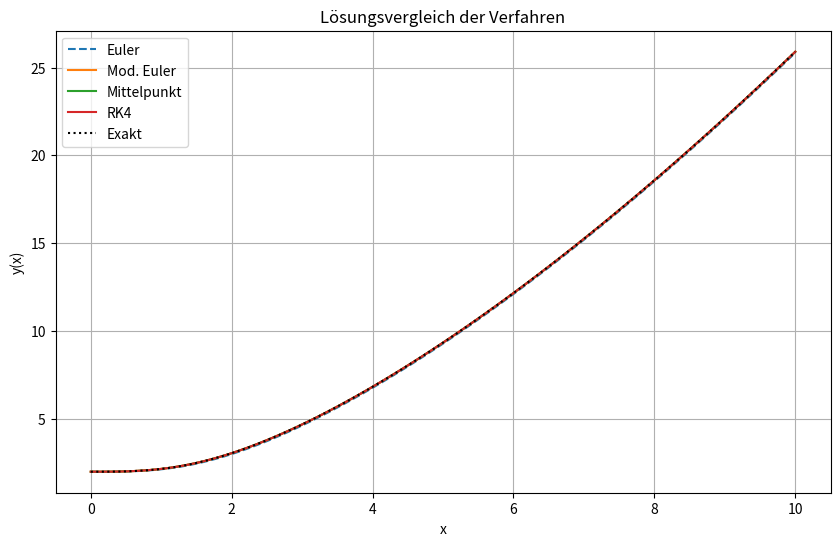
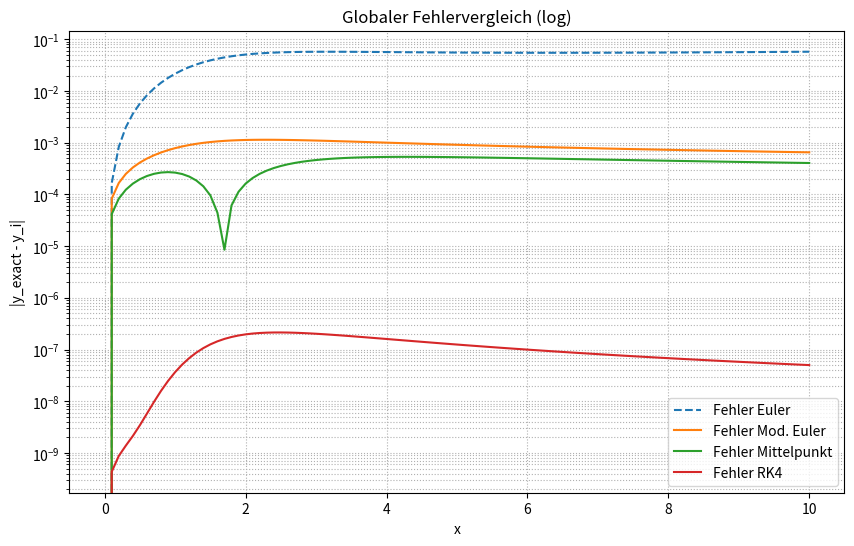

Python code for these plots, in order:
import numpy as np
import matplotlib.pyplot as plt

# Gegebene DGL: dy/dx = x^2 / y
def f(x, y):
    return x**2 / y

# Exakte Lösung: y(x) = sqrt((2/3)x^3 + 4)
def y_exact(x):
    return np.sqrt((2/3) * x**3 + 4)

# Euler-Verfahren
def euler(f, a, b, h, y0):
    n = int((b - a) / h)
    x = np.linspace(a, b, n+1)
    y = np.zeros(n+1)
    y[0] = y0
    for i in range(n):
        y[i+1] = y[i] + h * f(x[i], y[i])
    return x, y

# Modifiziertes Euler-Verfahren (Heun)
def mod_euler(f, a, b, h, y0):
    n = int((b - a) / h)
    x = np.linspace(a, b, n+1)
    y = np.zeros(n+1)
    y[0] = y0
    for i in range(n):
        k1 = f(x[i], y[i])
        k2 = f(x[i+1], y[i] + h * k1)
        y[i+1] = y[i] + h * (k1 + k2) / 2
    return x, y

# Mittelpunktverfahren
def midpoint(f, a, b, h, y0):
    n = int((b - a) / h)
    x = np.linspace(a, b, n+1)
    y = np.zeros(n+1)
    y[0] = y0
    for i in range(n):
        k1 = f(x[i], y[i])
        k2 = f(x[i] + h/2, y[i] + h/2 * k1)
        y[i+1] = y[i] + h * k2
    return x, y

# Klassisches Runge-Kutta-Verfahren
def rk4(f, a, b, h, y0):
    n = int((b - a) / h)
    x = np.linspace(a, b, n+1)
    y = np.zeros(n+1)
    y[0] = y0
    for i in range(n):
        k1 = h * f(x[i], y[i])
        k2 = h * f(x[i] + h/2, y[i] + k1/2)
        k3 = h * f(x[i] + h/2, y[i] + k2/2)
        k4 = h * f(x[i] + h, y[i] + k3)
        y[i+1] = y[i] + (k1 + 2*k2 + 2*k3 + k4) / 6
    return x, y

# Parameter
a = 0
b = 10
h = 0.1
y0 = 2

# Lösungen berechnen
x_euler, y_euler = euler(f, a, b, h, y0)
x_mod, y_mod = mod_euler(f, a, b, h, y0)
x_mid, y_mid = midpoint(f, a, b, h, y0)
x_rk4, y_rk4 = rk4(f, a, b, h, y0)
y_true = y_exact(x_rk4)

# Plot der numerischen Lösungen
plt.figure(figsize=(10, 6))
plt.plot(x_euler, y_euler, label="Euler", linestyle='--')
plt.plot(x_mod, y_mod, label="Mod. Euler")
plt.plot(x_mid, y_mid, label="Mittelpunkt")
plt.plot(x_rk4, y_rk4, label="RK4")
plt.plot(x_rk4, y_true, label="Exakt", linestyle='dotted', color='black')
plt.title("Lösungsvergleich der Verfahren")
plt.xlabel("x")
plt.ylabel("y(x)")
plt.legend()
plt.grid(True)
plt.show()

# Fehlervergleich (logarithmisch)
err_euler = np.abs(y_true - y_euler)
err_mod   = np.abs(y_true - y_mod)
err_mid   = np.abs(y_true - y_mid)
err_rk4   = np.abs(y_true - y_rk4)

plt.figure(figsize=(10, 6))
plt.semilogy(x_rk4, err_euler, label="Fehler Euler", linestyle='--')
plt.semilogy(x_rk4, err_mod, label="Fehler Mod. Euler")
plt.semilogy(x_rk4, err_mid, label="Fehler Mittelpunkt")
plt.semilogy(x_rk4, err_rk4, label="Fehler RK4")
plt.title("Globaler Fehlervergleich (log)")
plt.xlabel("x")
plt.ylabel("|y_exact - y_i|")
plt.legend()
plt.grid(True, which="both", linestyle='dotted')
plt.show()
